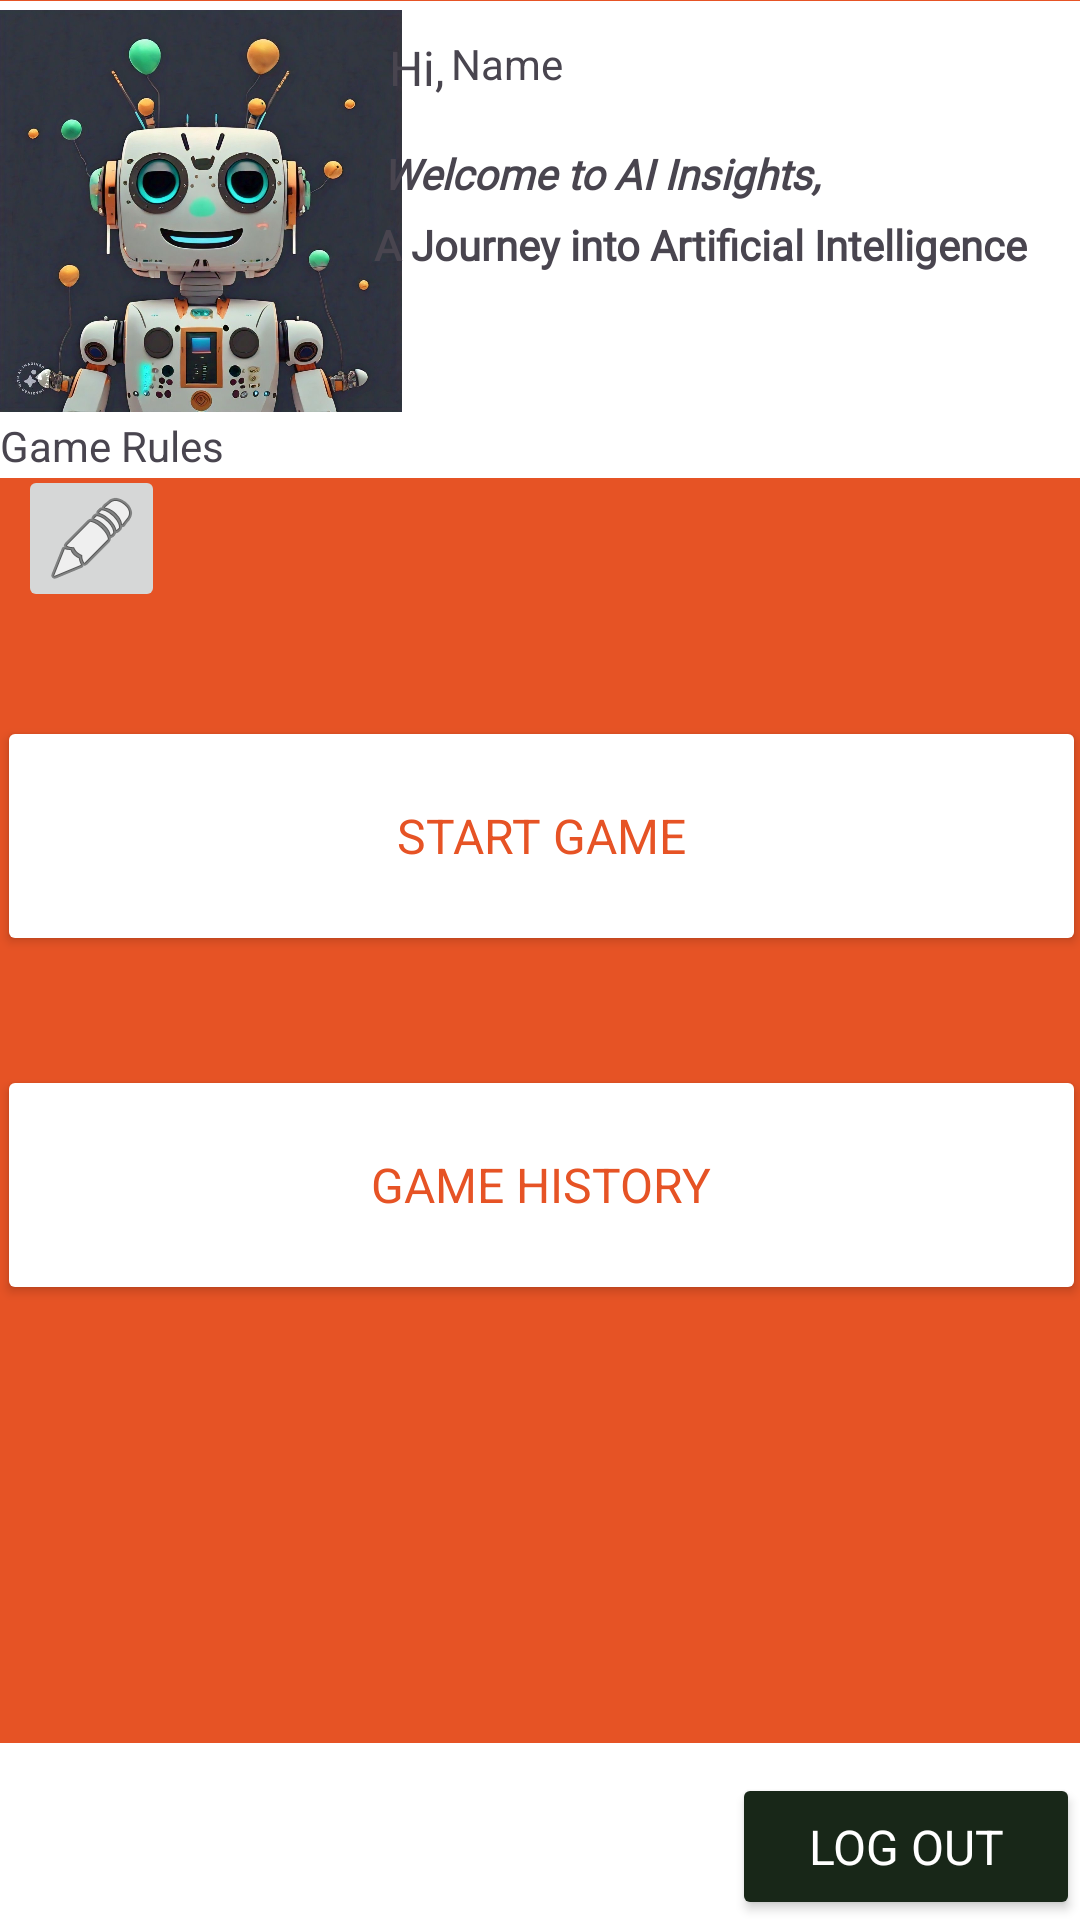

Reconstruct the res/layout file that produces this screen, plus the resources it refers to.
<!-- AndroidManifest.xml: application theme Theme.GameProject1 -->
<!-- res/layout/activity_home_page.xml -->
<?xml version="1.0" encoding="utf-8"?>
<androidx.constraintlayout.widget.ConstraintLayout xmlns:android="http://schemas.android.com/apk/res/android"
    xmlns:app="http://schemas.android.com/apk/res-auto"
    xmlns:tools="http://schemas.android.com/tools"
    android:layout_width="match_parent"
    android:layout_height="match_parent"
    android:background="@color/orange"
    tools:context=".HomePage">
    <Button
        android:id="@+id/playGame"
        android:layout_width="363dp"
        android:layout_height="80dp"
        android:backgroundTint="@color/white"
        android:fontFamily="sans-serif"
        android:text="@string/startGame"
        android:textColor="@color/orange"
        android:textSize="16sp"
        app:layout_constraintBottom_toBottomOf="parent"
        app:layout_constraintEnd_toEndOf="parent"
        app:layout_constraintHorizontal_bias="0.533"
        app:layout_constraintStart_toStartOf="parent"
        app:layout_constraintTop_toTopOf="parent"
        app:layout_constraintVertical_bias="0.426" />


    <Button
        android:id="@+id/viewHistory"
        android:layout_width="363dp"
        android:layout_height="80dp"
        android:backgroundTint="@color/white"
        android:fontFamily="sans-serif"
        android:text="@string/history"
        android:textColor="@color/orange"
        android:textSize="16sp"
        app:layout_constraintBottom_toBottomOf="parent"
        app:layout_constraintEnd_toEndOf="parent"
        app:layout_constraintHorizontal_bias="0.541"
        app:layout_constraintStart_toStartOf="parent"
        app:layout_constraintTop_toTopOf="parent"
        app:layout_constraintVertical_bias="0.634" />

    <TextView
        android:id="@+id/rec"
        android:layout_width="414dp"
        android:layout_height="59dp"
        android:background="@drawable/box"
        android:textColor="#E8E3E3"
        app:layout_constraintBottom_toBottomOf="parent"
        app:layout_constraintEnd_toEndOf="parent"
        app:layout_constraintHorizontal_bias="0.0"
        app:layout_constraintStart_toStartOf="parent"
        app:layout_constraintTop_toTopOf="parent"
        app:layout_constraintVertical_bias="1.0" />


    <TextView
        android:id="@+id/rec2"
        android:layout_width="418dp"
        android:layout_height="159dp"
        android:background="@drawable/box"
        android:textColor="#E8E3E3"
        app:layout_constraintBottom_toBottomOf="parent"
        app:layout_constraintEnd_toEndOf="parent"
        app:layout_constraintHorizontal_bias="1.0"
        app:layout_constraintStart_toStartOf="parent"
        app:layout_constraintTop_toTopOf="parent"
        app:layout_constraintVertical_bias="0.001" />

    <ImageView
        android:id="@+id/imageView2"
        android:layout_width="134dp"
        android:layout_height="139dp"
        app:layout_constraintBottom_toBottomOf="parent"
        app:layout_constraintEnd_toEndOf="parent"
        app:layout_constraintHorizontal_bias="0.0"
        app:layout_constraintStart_toStartOf="parent"
        app:layout_constraintTop_toTopOf="parent"
        app:layout_constraintVertical_bias="0.001"
        app:srcCompat="@drawable/imagerobot" />

    <TextView
        android:id="@+id/name"
        android:layout_width="wrap_content"
        android:layout_height="wrap_content"
        android:text="@string/name"
        app:layout_constraintBottom_toBottomOf="parent"
        app:layout_constraintEnd_toEndOf="parent"
        app:layout_constraintHorizontal_bias="0.466"
        app:layout_constraintStart_toStartOf="parent"
        app:layout_constraintTop_toTopOf="parent"
        app:layout_constraintVertical_bias="0.019" />

    <TextView
        android:id="@+id/gameRules"
        android:layout_width="wrap_content"
        android:layout_height="wrap_content"
        android:text="@string/GameRules"
        app:layout_constraintBottom_toBottomOf="parent"
        app:layout_constraintEnd_toEndOf="parent"
        app:layout_constraintHorizontal_bias="0.0"
        app:layout_constraintStart_toStartOf="parent"
        app:layout_constraintTop_toTopOf="parent"
        app:layout_constraintVertical_bias="0.224" />

    <TextView
        android:id="@+id/Hi"
        android:layout_width="50dp"
        android:layout_height="26dp"
        android:text="@string/hi"
        android:textSize="16sp"
        app:layout_constraintBottom_toBottomOf="parent"
        app:layout_constraintEnd_toEndOf="parent"
        app:layout_constraintHorizontal_bias="0.418"
        app:layout_constraintStart_toStartOf="parent"
        app:layout_constraintTop_toTopOf="parent"
        app:layout_constraintVertical_bias="0.019" />

    <TextView
        android:id="@+id/textMsg2"
        android:layout_width="wrap_content"
        android:layout_height="wrap_content"
        android:fontFamily="@font/architects_daughter"
        android:text="@string/welcome1"
        android:textStyle="bold|italic"
        app:layout_constraintBottom_toBottomOf="parent"
        app:layout_constraintEnd_toEndOf="parent"
        app:layout_constraintHorizontal_bias="0.596"
        app:layout_constraintStart_toStartOf="parent"
        app:layout_constraintTop_toTopOf="parent"
        app:layout_constraintVertical_bias="0.078" />

    <TextView
        android:id="@+id/textMsg"
        android:layout_width="wrap_content"
        android:layout_height="wrap_content"
        android:fontFamily="@font/architects_daughter"
        android:text="@string/IntroText2"
        android:textStyle="bold"
        app:layout_constraintBottom_toBottomOf="parent"
        app:layout_constraintEnd_toEndOf="parent"
        app:layout_constraintHorizontal_bias="0.877"
        app:layout_constraintStart_toStartOf="parent"
        app:layout_constraintTop_toTopOf="parent"
        app:layout_constraintVertical_bias="0.116" />

    <Button
        android:id="@+id/logOut"
        android:layout_width="116dp"
        android:layout_height="49dp"
        android:backgroundTint="@color/dark_green"
        android:fontFamily="sans-serif"
        android:text="@string/LogOut"
        android:textColor="@color/white"
        android:textSize="16sp"
        app:layout_constraintBottom_toBottomOf="parent"
        app:layout_constraintEnd_toEndOf="parent"
        app:layout_constraintHorizontal_bias="1.0"
        app:layout_constraintStart_toStartOf="parent"
        app:layout_constraintTop_toTopOf="parent"
        app:layout_constraintVertical_bias="1.0" />

    <ImageButton
        android:id="@+id/rulesBtn"
        android:layout_width="49dp"
        android:layout_height="49dp"
        app:layout_constraintBottom_toBottomOf="parent"
        app:layout_constraintEnd_toEndOf="parent"
        app:layout_constraintHorizontal_bias="0.019"
        app:layout_constraintStart_toStartOf="parent"
        app:layout_constraintTop_toTopOf="parent"
        app:layout_constraintVertical_bias="0.262"
        app:srcCompat="@android:drawable/ic_menu_edit" />
    <FrameLayout
        android:id="@+id/fragment_container"
        android:layout_width="match_parent"
        android:layout_height="match_parent"
        android:layout_below="@id/rulesBtn"
        tools:layout_editor_absoluteX="0dp"
        tools:layout_editor_absoluteY="14dp" />


</androidx.constraintlayout.widget.ConstraintLayout>
<!-- resources referenced by this layout -->
<resources>
  <color name="dark_green">#182718</color>
  <color name="orange">#E65325</color>
  <color name="white">#FFFFFFFF</color>
  <!-- drawable box (drawable) -->
  <?xml version="1.0" encoding="utf-8"?>
  <selector xmlns:android="http://schemas.android.com/apk/res/android">
      <item>
          <shape android:shape= "rectangle">
              <solid android:color="#FFFFFF"> </solid>
          </shape>
      </item>
  </selector>
  <!-- drawable imagerobot: jpg bitmap (drawable, 187868 bytes) -->
  <string name="GameRules">Game Rules</string>
  <string name="IntroText2">"A Journey into Artificial Intelligence"</string>
  <string name="LogOut">Log Out</string>
  <string name="hi">Hi,</string>
  <string name="history">Game History</string>
  <string name="name">Name</string>
  <string name="startGame">Start Game</string>
  <string name="welcome1">Welcome to AI Insights,</string>
  <style name="Theme.GameProject1" parent="Base.Theme.GameProject1" />
  <style name="Base.Theme.GameProject1" parent="Theme.Material3.DayNight.NoActionBar">
          
          
      </style>
</resources>
